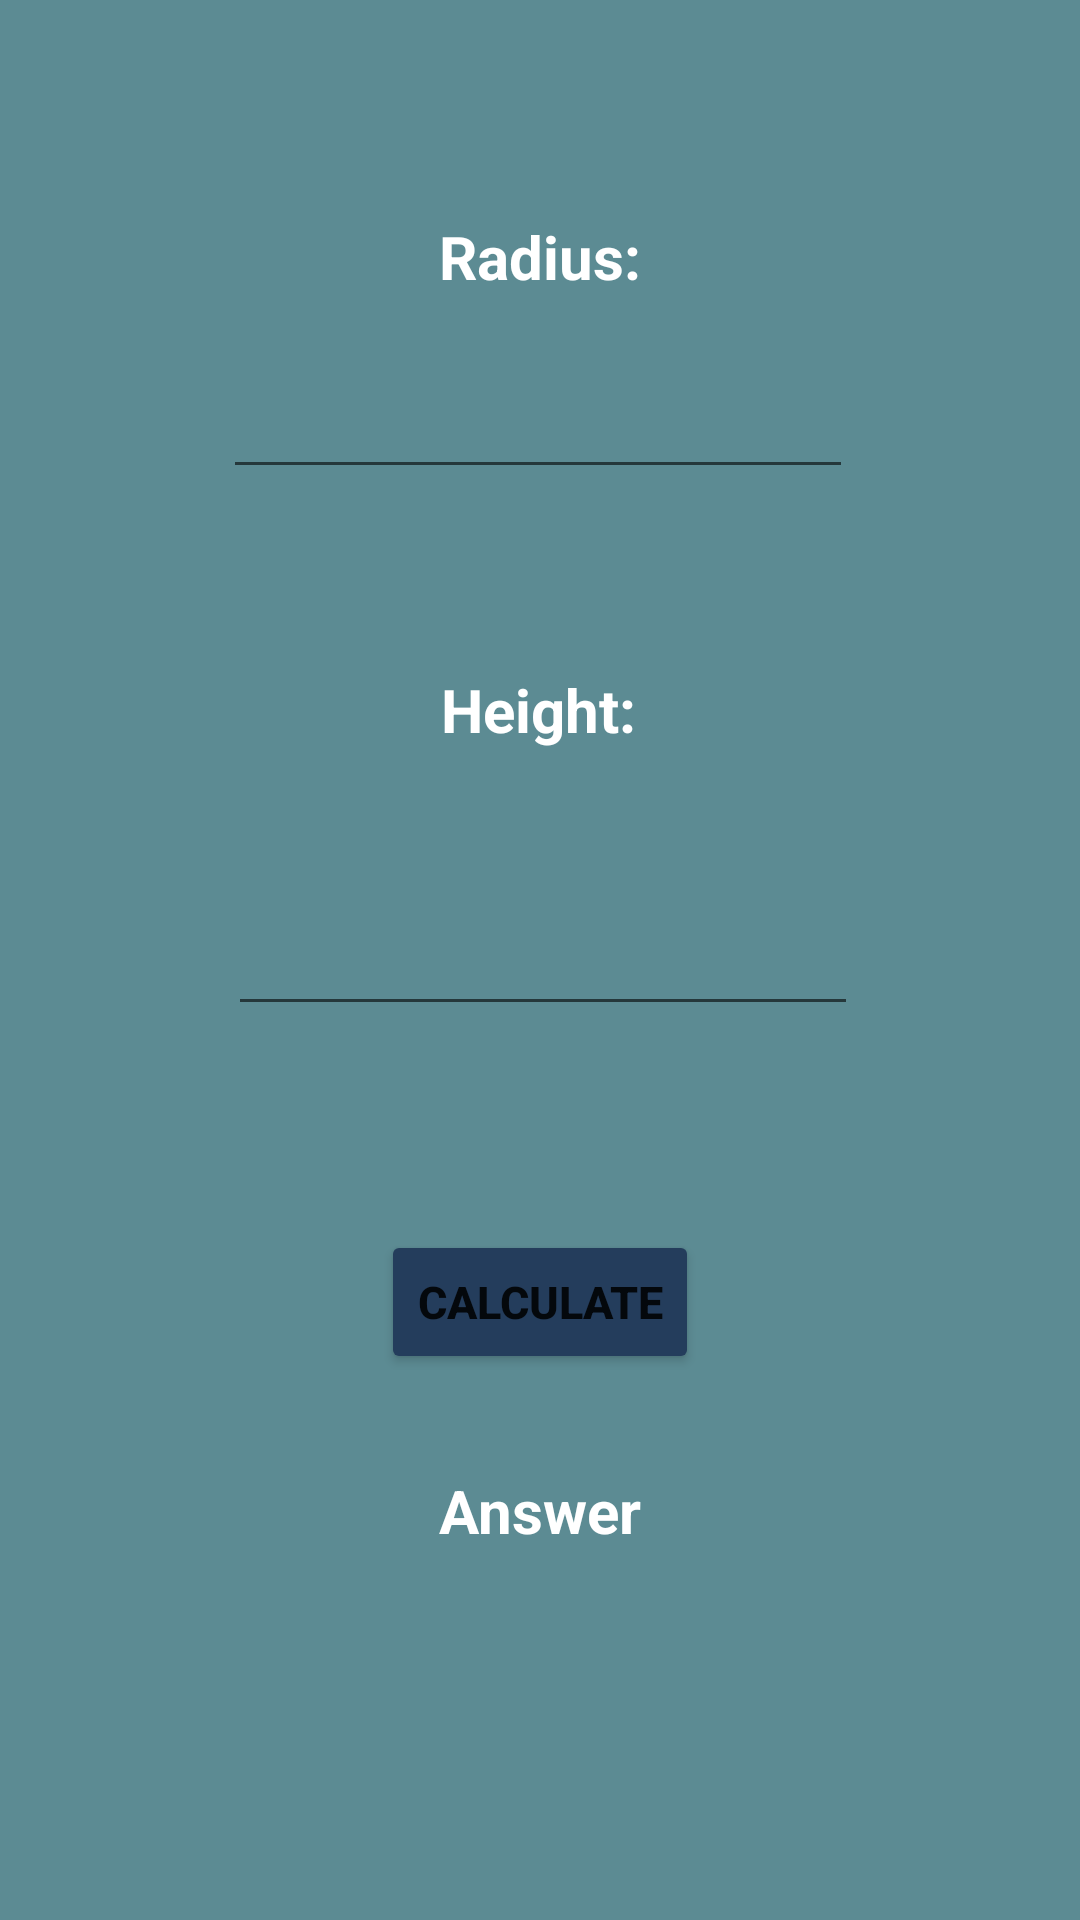

Write the Android layout XML for this screen, with the resource values it uses.
<!-- AndroidManifest.xml: application theme Theme.Rabo_MultiCalc -->
<!-- res/layout/activity_cone_area.xml -->
<?xml version="1.0" encoding="utf-8"?>
<androidx.constraintlayout.widget.ConstraintLayout xmlns:android="http://schemas.android.com/apk/res/android"
    xmlns:app="http://schemas.android.com/apk/res-auto"
    xmlns:tools="http://schemas.android.com/tools"
    android:layout_width="match_parent"
    android:layout_height="match_parent"
    android:background="#5c8b93"
    tools:context=".ConeFormulas.ConeArea">

    <EditText
        android:id="@+id/txtRadius"
        android:layout_width="wrap_content"
        android:layout_height="wrap_content"
        android:layout_marginTop="16dp"
        android:ems="10"
        android:inputType="numberDecimal"
        android:minHeight="48dp"
        app:layout_constraintEnd_toEndOf="@+id/textView2"
        app:layout_constraintHorizontal_bias="0.507"
        app:layout_constraintStart_toStartOf="@+id/textView2"
        app:layout_constraintTop_toBottomOf="@+id/textView2"
        tools:ignore="SpeakableTextPresentCheck" />

    <EditText
        android:id="@+id/txtHeight"
        android:layout_width="wrap_content"
        android:layout_height="wrap_content"
        android:layout_marginTop="44dp"
        android:ems="10"
        android:inputType="numberDecimal"
        android:minHeight="48dp"
        app:layout_constraintEnd_toEndOf="@+id/textView3"
        app:layout_constraintHorizontal_bias="0.491"
        app:layout_constraintStart_toStartOf="@+id/textView3"
        app:layout_constraintTop_toBottomOf="@+id/textView3"
        tools:ignore="SpeakableTextPresentCheck" />

    <Button
        android:id="@+id/btnCalcConeArea"
        android:layout_width="wrap_content"
        android:layout_height="wrap_content"
        android:layout_marginTop="68dp"
        android:textSize="15dp"
        android:textStyle="bold"
        android:backgroundTint="#243d5c"
        android:text="Calculate"
        app:layout_constraintEnd_toEndOf="@+id/txtHeight"
        app:layout_constraintHorizontal_bias="0.491"
        app:layout_constraintStart_toStartOf="@+id/txtHeight"
        app:layout_constraintTop_toBottomOf="@+id/txtHeight" />

    <TextView
        android:id="@+id/textView2"
        android:layout_width="wrap_content"
        android:layout_height="wrap_content"
        android:textSize="20dp"
        android:textColor="@color/white"
        android:textStyle="bold"
        android:layout_marginTop="72dp"
        android:text="Radius:"
        app:layout_constraintEnd_toEndOf="parent"
        app:layout_constraintStart_toStartOf="parent"
        app:layout_constraintTop_toTopOf="parent" />

    <TextView
        android:id="@+id/textView3"
        android:layout_width="wrap_content"
        android:layout_height="wrap_content"
        android:layout_marginTop="60dp"
        android:text="Height:"
        android:textColor="@color/white"
        android:textSize="20dp"
        android:textStyle="bold"
        app:layout_constraintEnd_toEndOf="@+id/txtRadius"
        app:layout_constraintStart_toStartOf="@+id/txtRadius"
        app:layout_constraintTop_toBottomOf="@+id/txtRadius" />

    <TextView
        android:id="@+id/coneAreaAnswer"
        android:layout_width="wrap_content"
        android:layout_height="wrap_content"
        android:layout_marginTop="32dp"
        android:text="Answer"
        android:textColor="@color/white"
        android:textSize="20dp"
        android:textStyle="bold"
        app:layout_constraintEnd_toEndOf="@+id/btnCalcConeArea"
        app:layout_constraintHorizontal_bias="0.508"
        app:layout_constraintStart_toStartOf="@+id/btnCalcConeArea"
        app:layout_constraintTop_toBottomOf="@+id/btnCalcConeArea" />
</androidx.constraintlayout.widget.ConstraintLayout>
<!-- resources referenced by this layout -->
<resources>
  <style name="Theme.Rabo_MultiCalc" parent="Theme.MaterialComponents.DayNight.DarkActionBar">
          
          <item name="colorPrimary">@color/purple_500</item>
          <item name="colorPrimaryVariant">@color/purple_700</item>
          <item name="colorOnPrimary">@color/white</item>
          
          <item name="colorSecondary">@color/teal_200</item>
          <item name="colorSecondaryVariant">@color/teal_700</item>
          <item name="colorOnSecondary">@color/black</item>
          
          <item name="android:statusBarColor" tools:targetApi="l">?attr/colorPrimaryVariant</item>
          
      </style>
  <!-- not gathered from this repository: default colours our renderer supplied (Android Studio template values) -->
  <color name="purple_500">#FF6200EE</color>
  <color name="purple_700">#FF3700B3</color>
  <color name="teal_200">#FF03DAC5</color>
  <color name="teal_700">#FF018786</color>
  <color name="black">#FF000000</color>
  <color name="white">#FFFFFFFF</color>
</resources>
